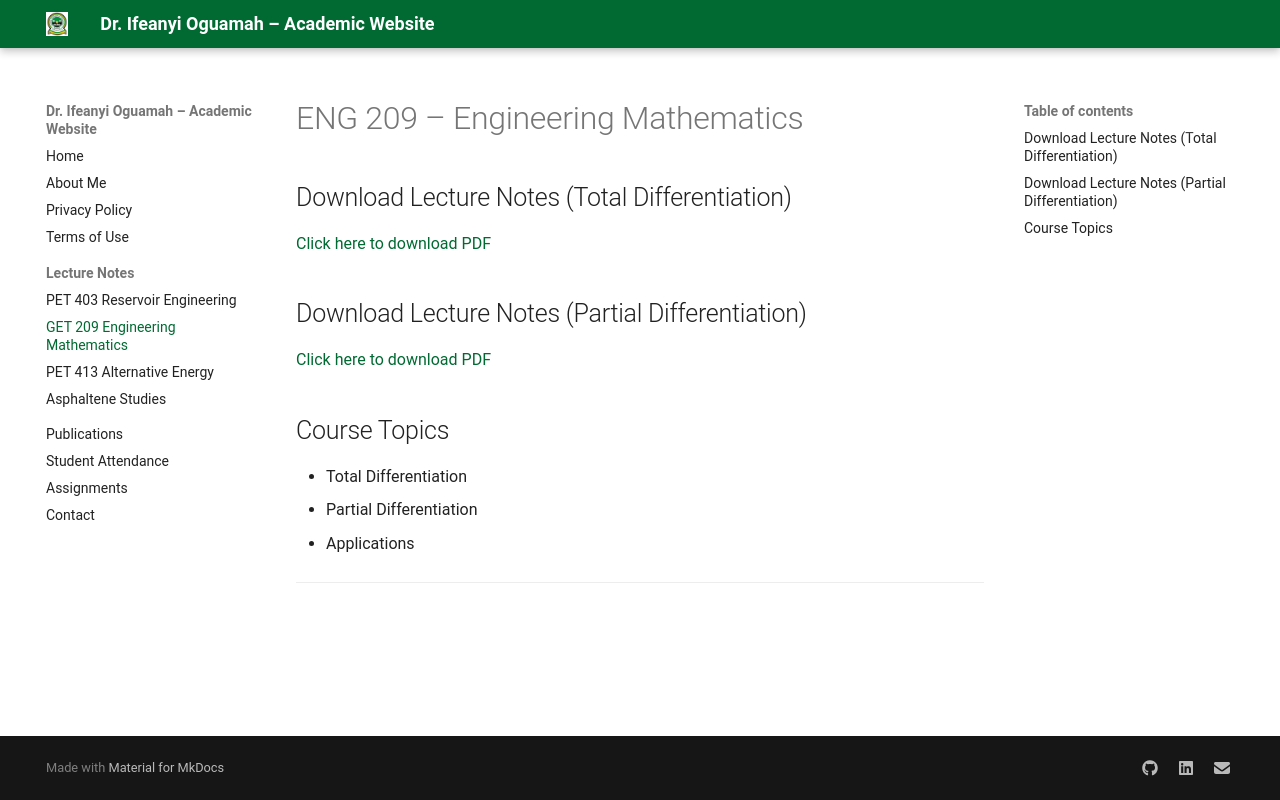

repository: uchelex/uchelex.github.io · page: lecture-notes/GET 209/index.html · generator: mkdocs

# ENG 209 – Engineering Mathematics

## Download Lecture Notes (Total Differentiation)
[Click here to download PDF](GET 209 total differentiation.pdf)

## Download Lecture Notes (Partial Differentiation)
[Click here to download PDF](GET 209 partial differentiation.pdf)

## Course Topics
- Total Differentiation
- Partial Differentiation
- Applications
